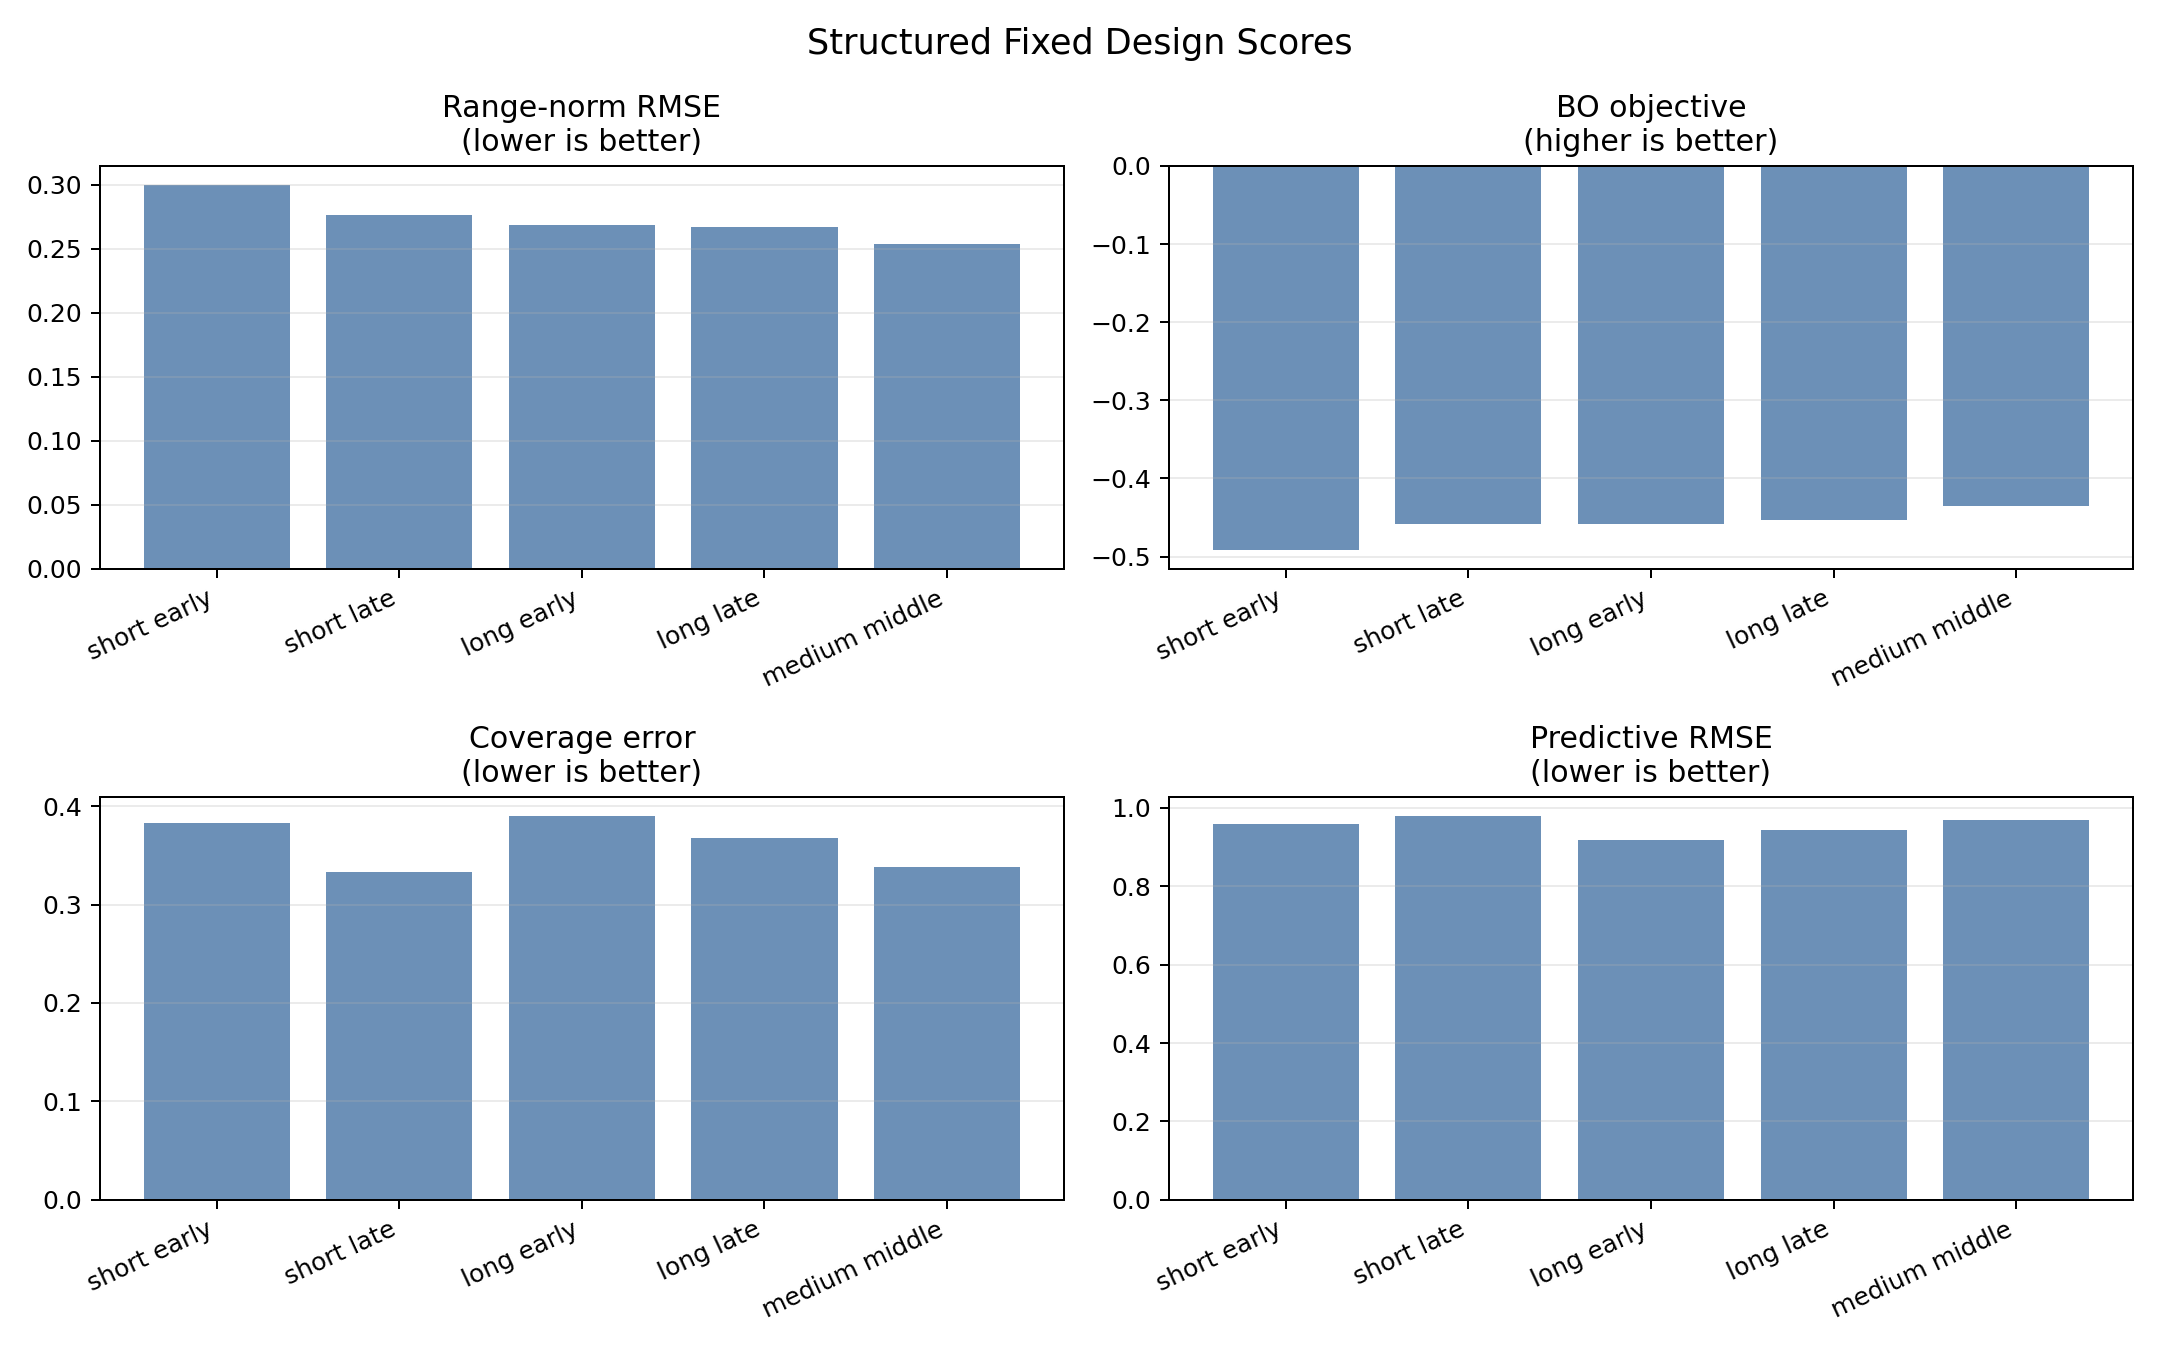

The data file committed next to this chart (first rows):
batch, bo_random_fraction, budget, coverage_error, coverage_weight, design_space, dumb_psi_unit, estimator, flow_samples_per_pair, fmpe_max_iter, initial, marginal_jitter_std, method, n_obs, noise_std, ode_steps, posterior_mean_predictive_rmse, posterior_quality_objective, posterior_samples, pred0, predictive_weight, prey0, prior_std_normalized_rmse, prior_std_normalized_rmse_alpha
5, 0.2, 230, 0.4292, 0.25, wide_window, 0.0,0.0, rectified_fmpe, 3, 220, 80, 0.04, structured_short_early, 10, 0.06, 8, 1.024, -0.5252, 32, 15.0, 0.1, 40.0, 1.093, 1.183
5, 0.2, 230, 0.4075, 0.25, wide_window, 0.0,0.0, rectified_fmpe, 3, 220, 80, 0.04, structured_short_late, 10, 0.06, 8, 1.042, -0.5055, 32, 15.0, 0.1, 40.0, 1.037, 1.118
5, 0.2, 230, 0.4117, 0.25, wide_window, 0.0,0.0, rectified_fmpe, 3, 220, 80, 0.04, structured_long_early, 10, 0.06, 8, 0.9475, -0.4635, 32, 15.0, 0.1, 40.0, 0.9209, 1.02
5, 0.2, 230, 0.405, 0.25, wide_window, 0.0,0.0, rectified_fmpe, 3, 220, 80, 0.04, structured_long_late, 10, 0.06, 8, 0.9825, -0.4769, 32, 15.0, 0.1, 40.0, 0.961, 1.043
5, 0.2, 230, 0.3958, 0.25, wide_window, 0.0,0.0, rectified_fmpe, 3, 220, 80, 0.04, structured_medium_mid, 10, 0.06, 8, 1.024, -0.4555, 32, 15.0, 0.1, 40.0, 0.8804, 0.9672
5, 0.2, 230, 0.3358, 0.25, wide_window, 0.0,0.0, rectified_fmpe, 3, 220, 80, 0.04, structured_short_early, 10, 0.06, 8, 0.8919, -0.4572, 32, 15.0, 0.1, 40.0, 0.9838, 0.9135
5, 0.2, 230, 0.2583, 0.25, wide_window, 0.0,0.0, rectified_fmpe, 3, 220, 80, 0.04, structured_short_late, 10, 0.06, 8, 0.9165, -0.41, 32, 15.0, 0.1, 40.0, 0.8791, 0.8654
5, 0.2, 230, 0.3683, 0.25, wide_window, 0.0,0.0, rectified_fmpe, 3, 220, 80, 0.04, structured_long_early, 10, 0.06, 8, 0.8889, -0.4528, 32, 15.0, 0.1, 40.0, 0.9416, 0.9186
5, 0.2, 230, 0.3308, 0.25, wide_window, 0.0,0.0, rectified_fmpe, 3, 220, 80, 0.04, structured_long_late, 10, 0.06, 8, 0.9028, -0.4289, 32, 15.0, 0.1, 40.0, 0.8865, 0.8316
5, 0.2, 230, 0.2808, 0.25, wide_window, 0.0,0.0, rectified_fmpe, 3, 220, 80, 0.04, structured_medium_mid, 10, 0.06, 8, 0.9136, -0.4152, 32, 15.0, 0.1, 40.0, 0.8785, 0.7765
